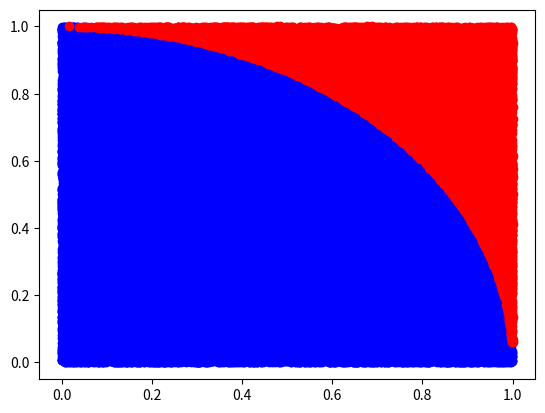

Reproduce this figure in Python.
#!/usr/bin/env python3
# -*- coding: utf-8 -*-
"""
Created on Mon Jan 29 18:54:58 2018

[redacted]
"""

import numpy as np
import matplotlib.pyplot as plt

number_sample = 100000
inner_area,outer_area = 0,0
inner_X = []
inner_Y = []
outer_X = []
outer_Y = []
for i in range(number_sample):
    x = np.random.uniform(0,1)
    y = np.random.uniform(0,1)
    #print(x)
    
    if (x**2 + y**2) < 1 :
        inner_area += 1
        inner_X = np.append(inner_X, x)
        inner_Y = np.append(inner_Y, y)
    else:
        outer_X = np.append(outer_X, x)
        outer_Y = np.append(outer_Y, y)
    outer_area += 1
    
    
print("The computed value of Pi:",4*(inner_area/float(outer_area))) 
#print(X)
#print(Y)
plt.plot(inner_X,inner_Y, 'bo')
plt.plot(outer_X, outer_Y, 'ro')
plt.show()
